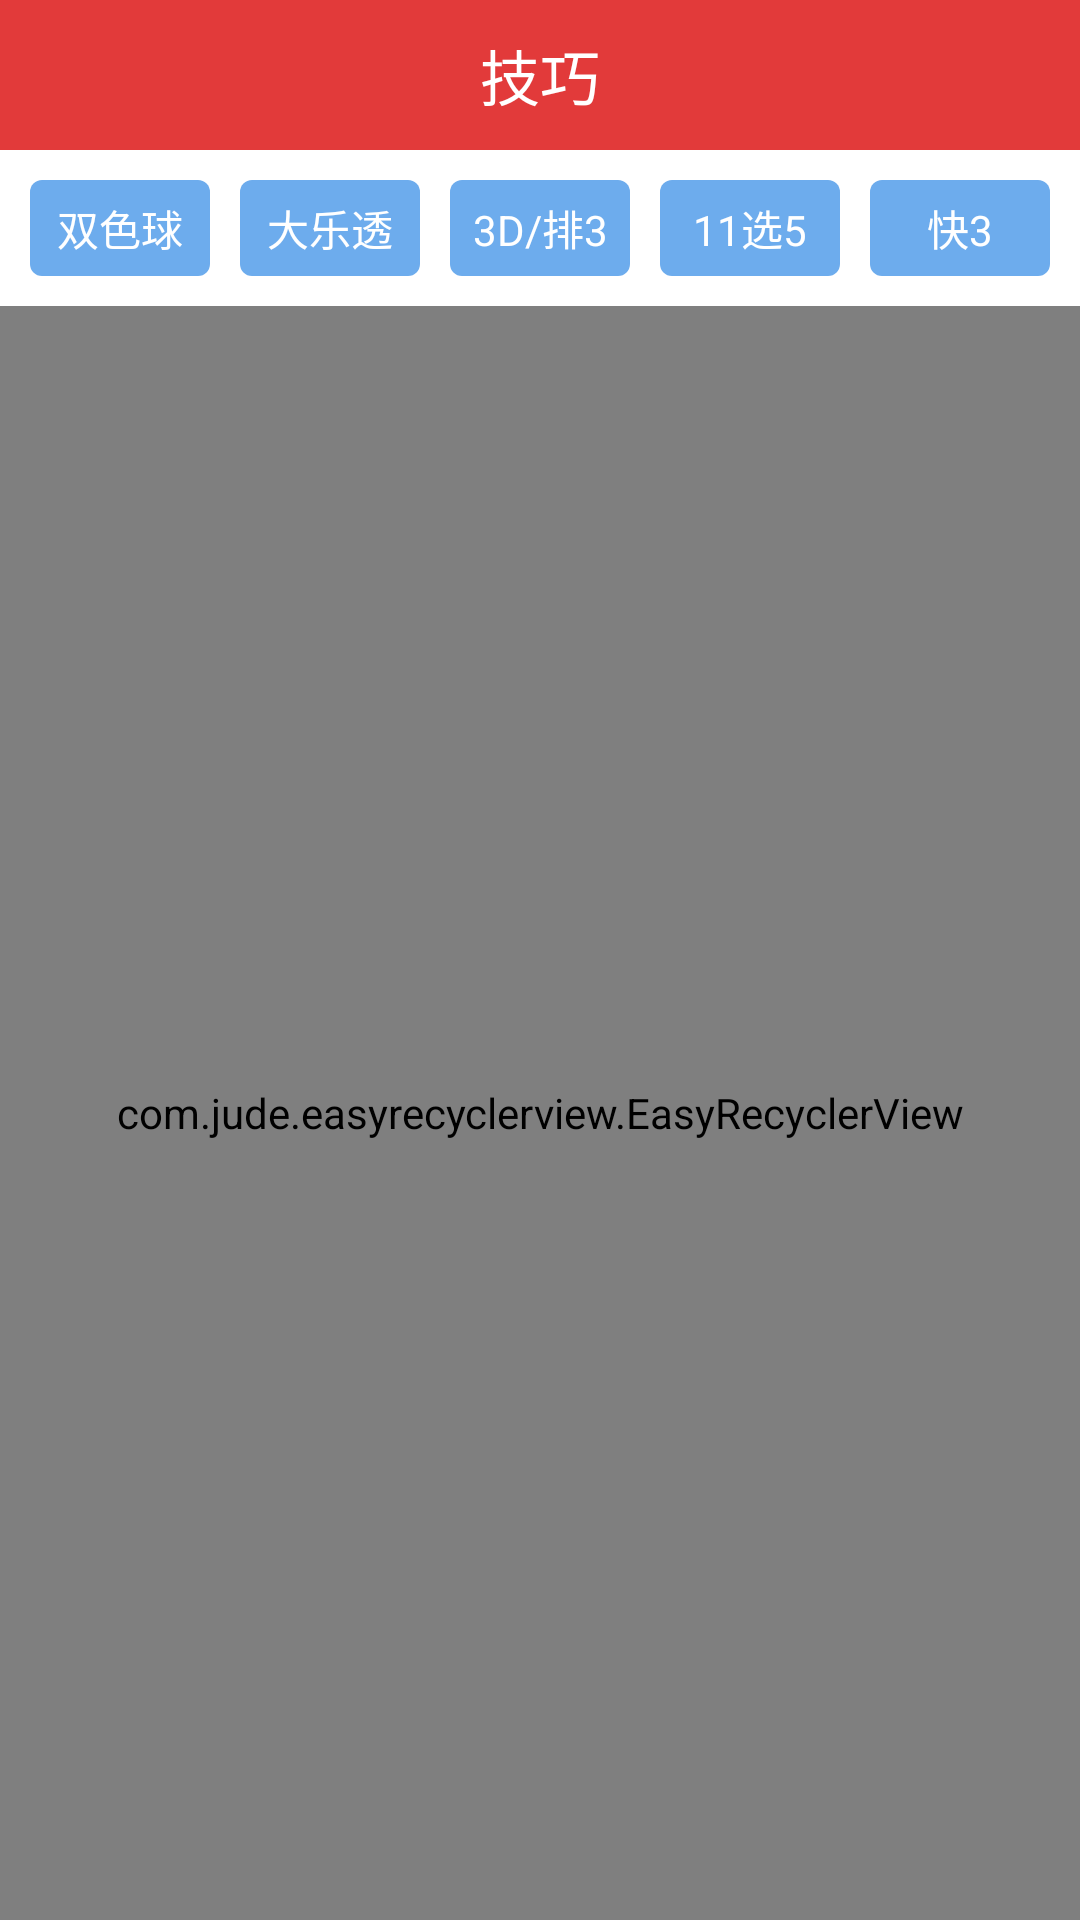

Produce the Android XML layout that renders to this screen, including the resource entries it uses.
<!-- AndroidManifest.xml: application theme AppMainTheme -->
<!-- res/layout/fragment_four.xml -->
<LinearLayout xmlns:android="http://schemas.android.com/apk/res/android"
    xmlns:tools="http://schemas.android.com/tools"
    android:layout_width="match_parent"
    android:layout_height="match_parent"
    xmlns:app="http://schemas.android.com/apk/res-auto"
    android:orientation="vertical"
    android:background="@color/white">

    <LinearLayout
        android:layout_width="match_parent"
        android:layout_height="50dp"
        android:background="@color/colorPrimary"
        android:gravity="center">
        <TextView
            android:layout_width="wrap_content"
            android:layout_height="wrap_content"
            android:textColor="@color/white"
            android:text="技巧"
            android:textSize="20sp"/>
    </LinearLayout>

    <LinearLayout
        android:layout_width="match_parent"
        android:layout_height="52dp"
        android:orientation="horizontal"
        android:padding="5dp">
        <TextView
            android:id="@+id/tv_tab1"
            android:layout_width="0dp"
            android:layout_height="match_parent"
            android:layout_weight="1"
            android:text="双色球"
            android:gravity="center"
            android:layout_margin="5dp"
            android:background="@drawable/selector_text_bar_bg"
            android:textColor="@drawable/selector_text_bar_color"
            android:textSize="14sp"/>
        <TextView
            android:id="@+id/tv_tab2"
            android:layout_width="0dp"
            android:layout_height="match_parent"
            android:layout_weight="1"
            android:text="大乐透"
            android:gravity="center"
            android:layout_margin="5dp"
            android:background="@drawable/selector_text_bar_bg"
            android:textColor="@drawable/selector_text_bar_color"
            android:textSize="14sp"/>
        <TextView
            android:id="@+id/tv_tab3"
            android:layout_width="0dp"
            android:layout_height="match_parent"
            android:layout_weight="1"
            android:text="3D/排3"
            android:gravity="center"
            android:layout_margin="5dp"
            android:background="@drawable/selector_text_bar_bg"
            android:textColor="@drawable/selector_text_bar_color"
            android:textSize="14sp"/>
        <TextView
            android:id="@+id/tv_tab4"
            android:layout_width="0dp"
            android:layout_height="match_parent"
            android:layout_weight="1"
            android:text="11选5"
            android:gravity="center"
            android:layout_margin="5dp"
            android:background="@drawable/selector_text_bar_bg"
            android:textColor="@drawable/selector_text_bar_color"
            android:textSize="14sp"/>
        <TextView
            android:id="@+id/tv_tab5"
            android:layout_width="0dp"
            android:layout_height="match_parent"
            android:layout_weight="1"
            android:text="快3"
            android:gravity="center"
            android:layout_margin="5dp"
            android:background="@drawable/selector_text_bar_bg"
            android:textColor="@drawable/selector_text_bar_color"
            android:textSize="14sp"/>
    </LinearLayout>

    <com.jude.easyrecyclerview.EasyRecyclerView
        android:id="@+id/recyclerView"
        android:layout_width="match_parent"
        android:layout_height="match_parent"
        app:scrollbarStyle="insideOverlay"
        app:layout_progress="@layout/view_progress"
        app:layout_empty="@layout/view_empty"/>


</LinearLayout>
<!-- resources referenced by this layout -->
<resources>
  <color name="colorPrimary">#E23A3A</color>
  <color name="white">#FFFFFF</color>
  <!-- drawable selector_text_bar_bg (drawable) -->
  <?xml version="1.0" encoding="utf-8"?>
  <selector xmlns:android="http://schemas.android.com/apk/res/android">
      <item android:state_selected="true">
          <shape>
              <corners android:radius="4dp"/>
              <solid android:color="@color/colorAccent"/>
          </shape>
      </item>
      <item android:state_selected="false">
          <shape>
              <corners android:radius="4dp"/>
              <solid android:color="@color/trend_ball_blue"/>
          </shape>
      </item>
  </selector>
  <!-- drawable selector_text_bar_color (drawable) -->
  <?xml version="1.0" encoding="utf-8"?>
  <selector xmlns:android="http://schemas.android.com/apk/res/android">
      <item android:state_selected="true" android:color="@color/white">
      </item>
      <item android:state_selected="false" android:color="@color/white">
      </item>
  </selector>
  <style name="AppMainTheme" parent="Theme.AppCompat.Light.DarkActionBar">
          
          <item name="android:textAllCaps">false</item>
          <item name="android:windowActionBar">false</item>
          <item name="windowActionBar">false</item>
          <item name="windowNoTitle">true</item>
          <item name="colorPrimary">@color/colorPrimary</item>
          <item name="colorPrimaryDark">@color/colorPrimaryDark</item>
          <item name="colorAccent">@color/colorAccent</item>
          <item name="android:windowIsTranslucent">true</item>
      </style>
  <color name="colorAccent">#E23A3A</color>
  <color name="trend_ball_blue">#ff6daced</color>
  <color name="colorPrimaryDark">#E23A3A</color>
</resources>
